Run: headless pygame with SDL's dummy video driver; simulated clock (each Clock.tick advances the game by its frame time, no real sleeping); random seed 0; keys injected as events and as key.get_pressed() state; mouse plan: one left click at the window centre at the start of phase 2, then a move to the lower-right quarter at the start of phase 3.
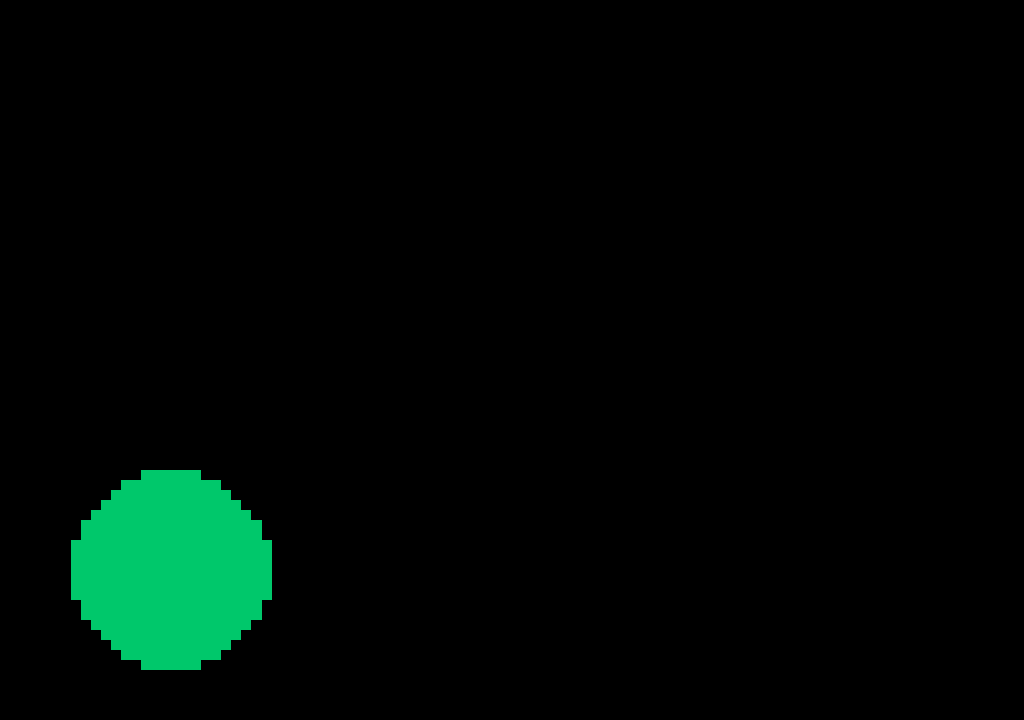
Frame 1 of 4 · flips 1–60 · no input
Frame 2 of 4 · flips 61–180 · clicked the window centre · tapped SPACE, RETURN · held RIGHT (→), D · screen unchanged from frame 1, image omitted
Frame 3 of 4 · flips 181–300 · moved the mouse to the lower-right quarter · held DOWN (↓), S · screen unchanged from frame 2, image omitted
Frame 4 of 4 · flips 301–420 · held LEFT (←), A, UP (↑), W · screen unchanged from frame 3, image omitted

The pygame program that drew these frames:

import pygame
import random

class Level:

    def __init__(self, size=None):
        self.size = size if size is not None else [4000, 7200]
        self.surface = pygame.Surface(self.size)
        self.sprite_group = pygame.sprite.Group()
        for i in range(50):
            sprite = pygame.sprite.Sprite(self.sprite_group)
            sprite.image = pygame.Surface((20, 20))
            sprite.rect = sprite.image.get_rect()

            sprite.rect.topleft = [random.randrange(500), random.randrange(500)]
            pygame.draw.circle(sprite.image, (0, 200, 107), (10, 10), 10)

            #self.circle2 = pygame.draw.circle(self.surface, (0,200, 107), (200, 100), 30)


    def update(self):
        self.render()

    def render(self):
        self.sprite_group.draw(self.surface)

    def get_image(self, size=None, rect=pygame.Rect(0, 0, 102.4, 72)):
        if size is None:
            size = self.size[:]
        return pygame.transform.scale(self.surface.subsurface(rect), size)

if __name__ == '__main__':
    level = Level()
    screen = pygame.display.set_mode((1024, 720))
    running = True
    while running:
        events = pygame.event.get()
        for event in events:
            if event.type == pygame.QUIT:
                running = False
            if event.type == pygame.MOUSEBUTTONDOWN:
                if event.button == 4:
                    pass
        screen.fill((0, 0, 0))
        level.render()
        screen.blit(level.get_image((1024, 720)), (0, 0))
        pygame.display.flip()
